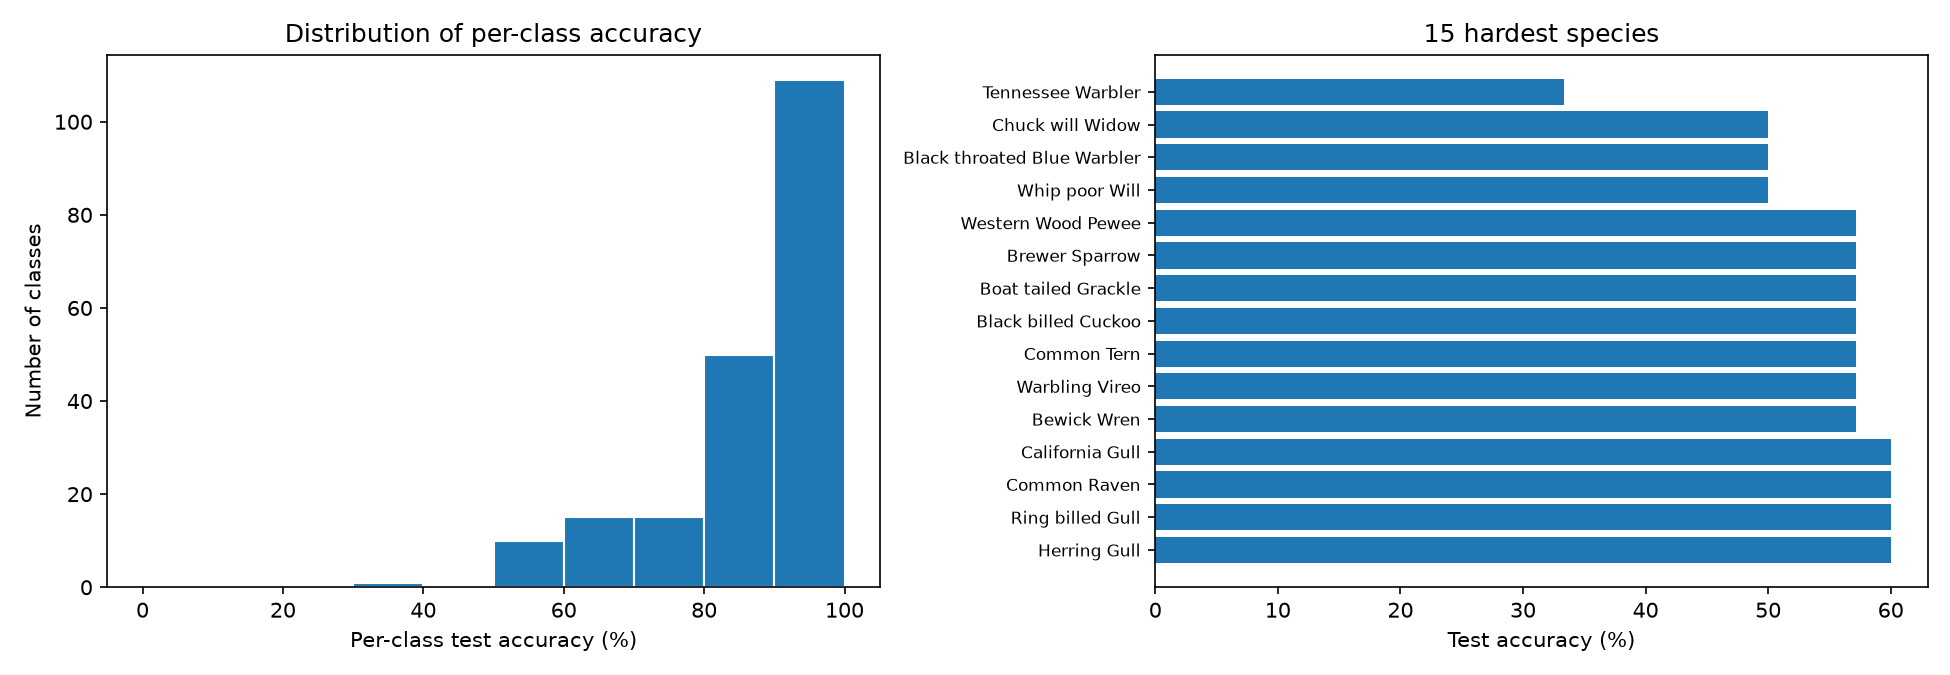

The file beside this chart, header and first rows:
label, species, accuracy, test_images
178, Tennessee Warbler, 0.3333, 6
21, Chuck will Widow, 0.5, 4
159, Black throated Blue Warbler, 0.5, 4
104, Whip poor Will, 0.5, 4
101, Western Wood Pewee, 0.5714, 7
114, Brewer Sparrow, 0.5714, 7
48, Boat tailed Grackle, 0.5714, 7
30, Black billed Cuckoo, 0.5714, 7
143, Common Tern, 0.5714, 7
154, Warbling Vireo, 0.5714, 7
192, Bewick Wren, 0.5714, 7
58, California Gull, 0.6, 5
106, Common Raven, 0.6, 5
63, Ring billed Gull, 0.6, 5
61, Herring Gull, 0.6, 5
28, American Crow, 0.6, 5
134, Bank Swallow, 0.6, 5
195, House Wren, 0.6, 5
146, Least Tern, 0.6, 5
102, Sayornis, 0.6, 5
197, Rock Wren, 0.6, 5
108, American Redstart, 0.6667, 6
172, Orange crowned Warbler, 0.6667, 6
180, Worm eating Warbler, 0.6667, 6
29, Fish Crow, 0.6667, 6
111, Great Grey Shrike, 0.6667, 6
110, Loggerhead Shrike, 0.7143, 7
126, Savannah Sparrow, 0.7143, 7
120, Grasshopper Sparrow, 0.7143, 7
42, Yellow bellied Flycatcher, 0.7143, 7
119, Fox Sparrow, 0.7143, 7
59, Glaucous winged Gull, 0.7143, 7
175, Prairie Warbler, 0.7143, 7
185, Cedar Waxwing, 0.7143, 7
140, Artic Tern, 0.7143, 7
141, Black Tern, 0.75, 4
189, Red cockaded Woodpecker, 0.75, 4
83, Red legged Kittiwake, 0.75, 4
23, Red faced Cormorant, 0.75, 4
128, Song Sparrow, 0.75, 8
170, Myrtle Warbler, 0.75, 4
66, Anna Hummingbird, 0.8, 5
46, American Goldfinch, 0.8, 5
199, Common Yellowthroat, 0.8, 5
144, Elegant Tern, 0.8, 5
177, Swainson Warbler, 0.8, 5
150, Black capped Vireo, 0.8, 5
121, Harris Sparrow, 0.8, 5
22, Brandt Cormorant, 0.8, 5
2, Sooty Albatross, 0.8, 5
67, Ruby throated Hummingbird, 0.8, 5
60, Heermann Gull, 0.8, 5
9, Red winged Blackbird, 0.8, 5
8, Brewer Blackbird, 0.8, 5
65, Western Gull, 0.8333, 6
20, Eastern Towhee, 0.8333, 6
64, Slaty backed Gull, 0.8333, 6
91, Nighthawk, 0.8333, 6
15, Painted Bunting, 0.8333, 6
38, Least Flycatcher, 0.8333, 6
... 140 more rows
